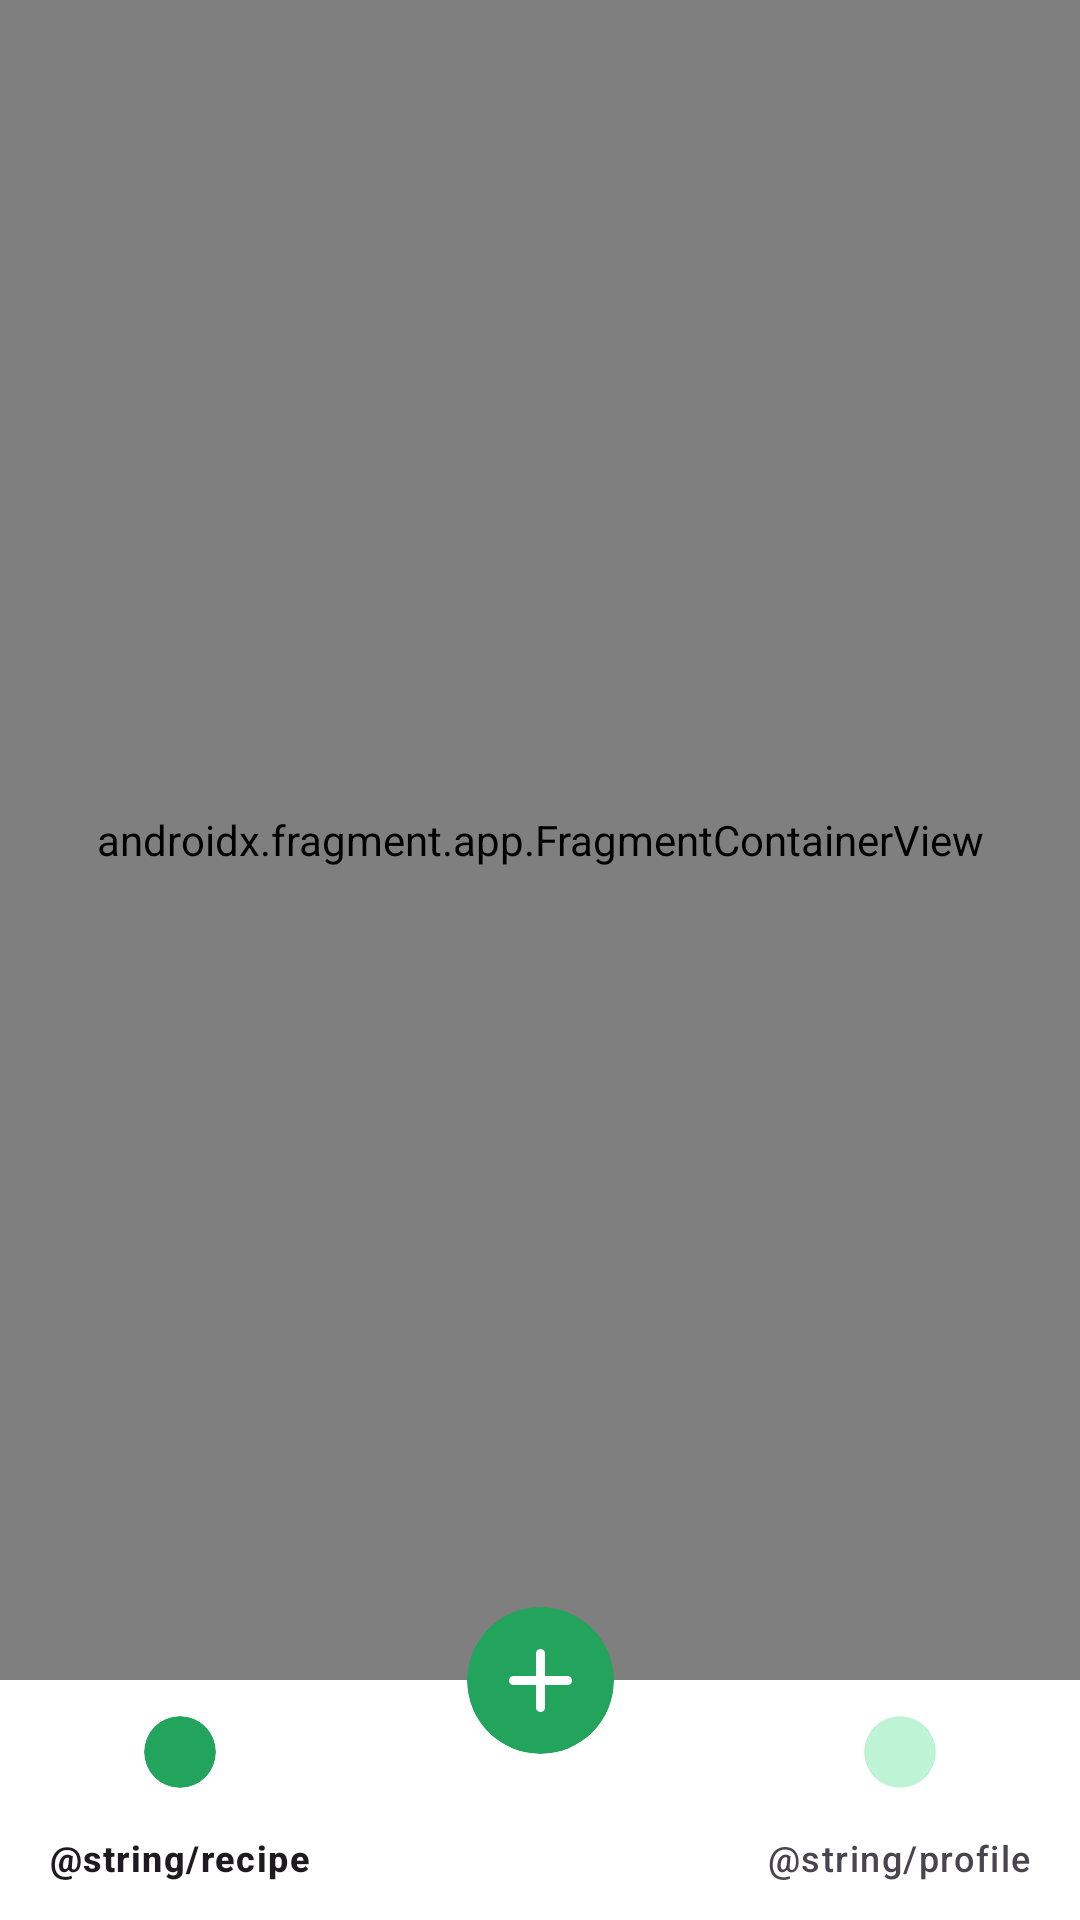

Android layout source for this screen:
<!-- AndroidManifest.xml: application theme Theme.WasteZero -->
<!-- res/layout/fragment_main.xml -->
<?xml version="1.0" encoding="utf-8"?>
<layout xmlns:android="http://schemas.android.com/apk/res/android"
    xmlns:app="http://schemas.android.com/apk/res-auto"
    xmlns:tools="http://schemas.android.com/tools">

    <data>

    </data>

    <androidx.constraintlayout.widget.ConstraintLayout
        android:layout_width="match_parent"
        android:layout_height="match_parent"
        tools:context=".ui.main.MainFragment">

        <androidx.fragment.app.FragmentContainerView
            android:id="@+id/main_fragment_container_fcv"
            android:name="androidx.navigation.fragment.NavHostFragment"
            android:layout_width="match_parent"
            android:layout_height="0dp"
            app:defaultNavHost="true"
            app:layout_constraintBottom_toTopOf="@+id/main_bnv"
            app:layout_constraintEnd_toEndOf="parent"
            app:layout_constraintStart_toStartOf="parent"
            app:layout_constraintTop_toTopOf="parent"
            app:navGraph="@navigation/bottom_navigation_graph" />

        <com.google.android.material.bottomnavigation.BottomNavigationView
            android:id="@+id/main_bnv"
            android:layout_width="match_parent"
            android:layout_height="wrap_content"
            app:backgroundTint="#ffffff"
            app:itemIconTint="@drawable/menu_selector_color"
            app:layout_constraintBottom_toBottomOf="parent"
            app:layout_constraintEnd_toEndOf="parent"
            app:layout_constraintStart_toStartOf="parent"
            app:menu="@menu/bn_menu" />

        <ImageView
            android:id="@+id/main_fab_iv"
            android:layout_width="49dp"
            android:layout_height="49dp"
            android:elevation="10dp"
            android:src="@drawable/ic_add_btn"
            app:layout_constraintBottom_toTopOf="@id/main_bnv"
            app:layout_constraintEnd_toEndOf="parent"
            app:layout_constraintStart_toStartOf="parent"
            app:layout_constraintTop_toTopOf="@id/main_bnv" />

        <com.google.android.material.floatingactionbutton.FloatingActionButton
            android:id="@+id/main_fab"
            android:layout_width="wrap_content"
            android:layout_height="wrap_content"
            android:elevation="11dp"
            android:src="@drawable/ic_add_btn"
            android:visibility="invisible"
            app:fabSize="mini"
            app:elevation="0dp"
            app:borderWidth="0dp"
            app:layout_constraintBottom_toTopOf="@id/main_bnv"
            app:layout_constraintEnd_toEndOf="parent"
            app:layout_constraintStart_toStartOf="parent"
            app:layout_constraintTop_toTopOf="@id/main_bnv"
            style="@style/ShapeAppearance.FloatingActionButton.Circle"
            app:tint="@null" />

    </androidx.constraintlayout.widget.ConstraintLayout>

</layout>
<!-- resources referenced by this layout -->
<resources>
  <!-- drawable ic_add_btn: vector/xml drawable (drawable, 4211 chars, omitted) -->
  <!-- drawable menu_selector_color (drawable) -->
  <?xml version="1.0" encoding="utf-8"?>
  <selector xmlns:android="http://schemas.android.com/apk/res/android">
      <item android:color="#22A45D" android:state_checked="true"/>
      <item android:color="#BFF3D6" android:state_checked="false"/>
  </selector>
  <style name="ShapeAppearance.FloatingActionButton.Circle" parent="">
          <item name="cornerFamily">rounded</item>
          <item name="cornerSize">50%</item> 
          <item name="fabCustomSize">40dp</item> 
      </style>
  <style name="Theme.WasteZero" parent="Base.Theme.WasteZero" />
  <style name="Base.Theme.WasteZero" parent="Theme.Material3.DayNight.NoActionBar">
          
          
      </style>
</resources>
